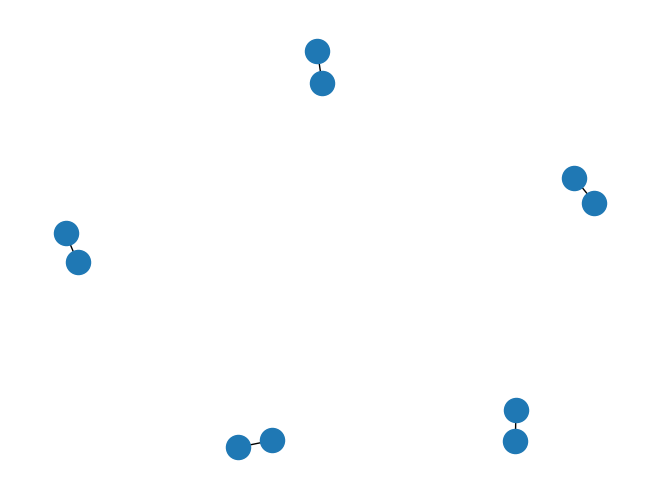

This chart was generated by the following Python code:
# -*- coding: utf-8 -*-
"""
Created on Wed Nov  1 15:53:30 2017

@author: fmoret
"""

import networkx as nx
import matplotlib.pyplot as plt

G = nx.Graph()

G.add_nodes_from(range(10))

edges = [(0,5),(1,6),(2,7),(3,8),(4,9)]
G.add_edges_from(edges)

nx.draw(G)
#nx.draw_random(G)
#nx.draw_circular(G)
#nx.draw_spectral(G)

plt.show()
